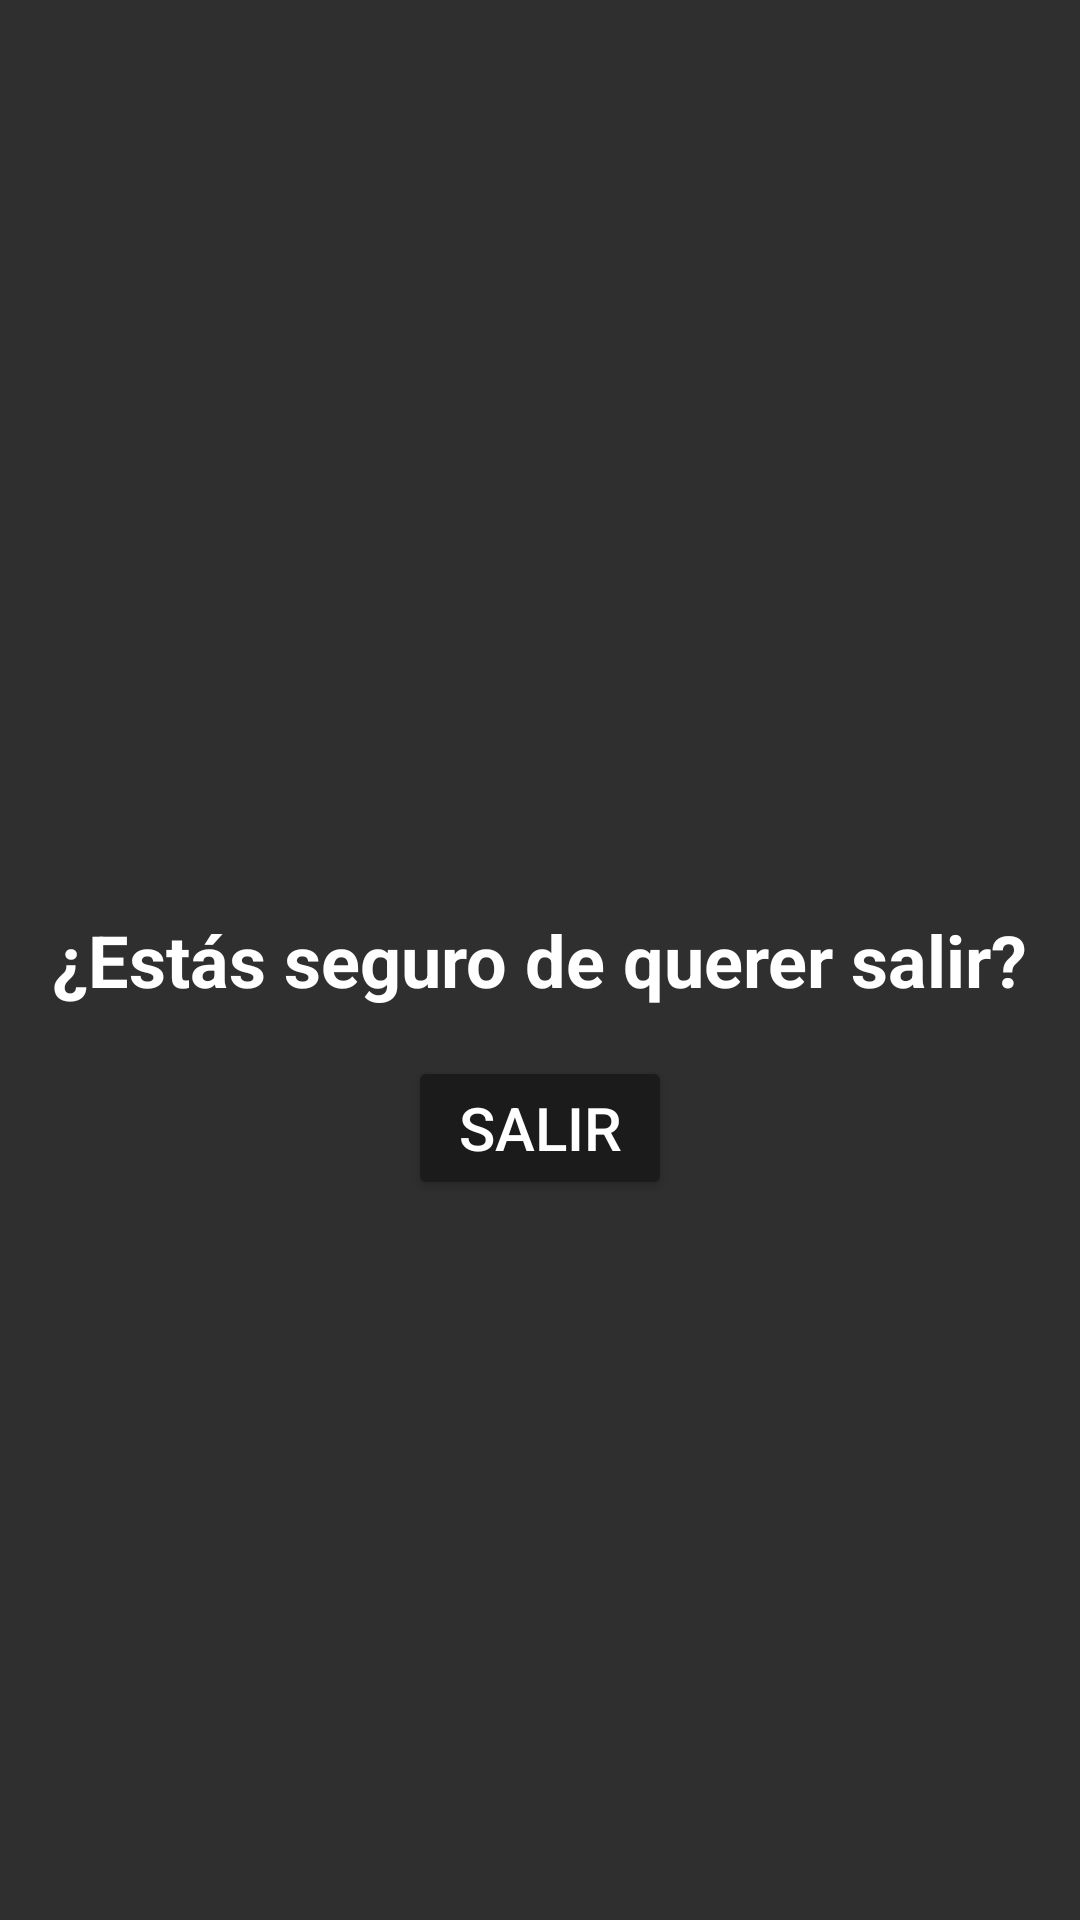

Reconstruct the res/layout file that produces this screen, plus the resources it refers to.
<!-- AndroidManifest.xml: application theme Theme.AppLetterboxdProyectoFinal -->
<!-- res/layout/fragment_salir.xml -->
<RelativeLayout xmlns:android="http://schemas.android.com/apk/res/android"
    xmlns:tools="http://schemas.android.com/tools"
    android:layout_width="match_parent"
    android:layout_height="match_parent"
    android:background="#2F2F2F"
    tools:context=".ui.fragments.SalirFragment">

    
    <TextView
        android:id="@+id/textView"
        android:layout_width="wrap_content"
        android:layout_height="wrap_content"
        android:layout_centerInParent="true"
        android:text="¿Estás seguro de querer salir?"
        android:textColor="#FFFFFF"
        android:textStyle="bold"
        android:textSize="24sp" />

    
    <Button
        android:id="@+id/botonSalir"
        android:layout_width="wrap_content"
        android:layout_height="wrap_content"
        android:layout_below="@id/textView"
        android:layout_centerHorizontal="true"
        android:layout_marginTop="16dp"
        android:backgroundTint="#1B1B1B"
        android:textColor="@color/white"
        android:text="Salir"
        android:textSize="20sp" />

</RelativeLayout>
<!-- resources referenced by this layout -->
<resources>
  <color name="white">#FFFFFF</color>
  <style name="Theme.AppLetterboxdProyectoFinal" parent="Base.Theme.AppLetterboxdProyectoFinal" />
  <style name="Base.Theme.AppLetterboxdProyectoFinal" parent="Theme.Material3.DayNight.NoActionBar">
          
          
      </style>
</resources>
